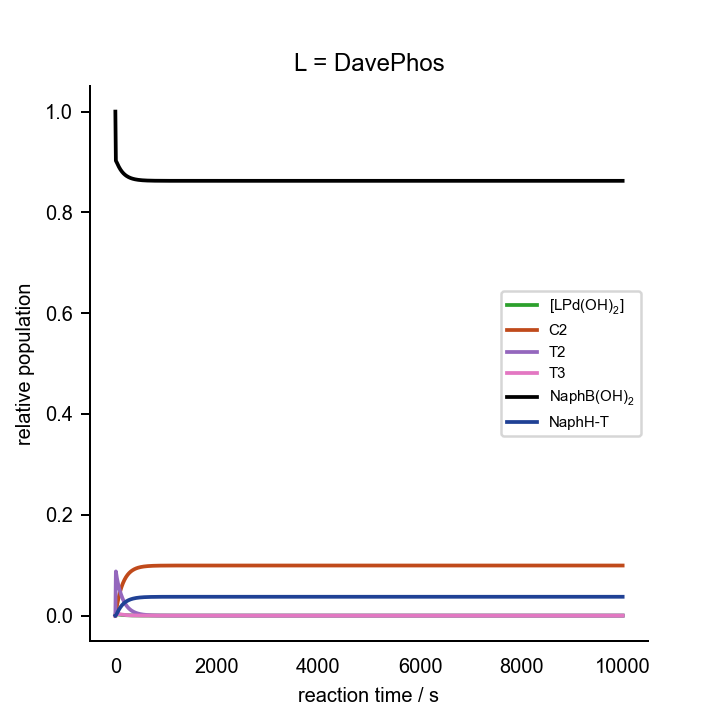

Source data for this figure (header and first rows):
0.000000000000000000e+00	0.000000000000000000e+00	0.000000000000000000e+00	0.000000000000000000e+00	0.000000000000000000e+00	0.000000000000000000e+00	0.000000000000000000e+00	0.000000000000000000e+00	0.000000000000000000e+00	0.000000000000000000e+00	0.000000000000000000e+00	1.000000000000000021e-03	2.000000000000000042e-02	1.000000000000000056e-01	0.000000000000000000e+00	0.000000000000000000e+00	0.000000000000000000e+00
1.000000000000000000e+01	6.401294052261838764e-05	7.642732999524885260e-08	1.372265667900002909e-14	1.322591524226229668e-04	1.083154494506194040e-05	1.657165752954595340e-24	8.854582278845647023e-08	1.737805823159549240e-03	5.491737056082123436e-05	9.434642769228316641e-17	4.097656552348623249e-09	1.804441614347174552e-02	9.991464609221988036e-02	8.535390778010082586e-05	5.101278024522460029e-13	1.960499176399549347e-05
2.000000000000000000e+01	5.884246086235553108e-05	7.006420465852521900e-08	1.258014673647155663e-14	2.575979247172448141e-04	1.168060197307854355e-05	1.787066739630743539e-24	8.115308249698828864e-08	1.592559279992076518e-03	7.916159046542004440e-05	1.361671076837854907e-16	3.462435200175830896e-09	1.799563988387499133e-02	9.984594830587477376e-02	1.540516941251748927e-04	1.150534212709725782e-12	6.320950053600586952e-05
3.000000000000000000e+01	5.456560433032207587e-05	6.476298332569244020e-08	1.162830345824771058e-14	3.734532335574366731e-04	1.202473621901964061e-05	1.839717365912947839e-24	7.500217567686419862e-08	1.471772338695031103e-03	8.803836700881254127e-05	1.516347656804793702e-16	2.977405098202340951e-09	1.793782576891617825e-02	9.978319110633578071e-02	2.168088936641772478e-04	1.821404759264321290e-12	1.167457886147886732e-04
4.000000000000000000e+01	5.083979468708422361e-05	6.013836206569748524e-08	1.079794487024232348e-14	4.809419223637562569e-04	1.221156041114706246e-05	1.868300433102133317e-24	6.964092569865502336e-08	1.366526885090933773e-03	8.934488859931746341e-05	1.540932545944316803e-16	2.584684722074741595e-09	1.787762124899660438e-02	9.972521983574224314e-02	2.747801642577196984e-04	2.506598793301121386e-12	1.732237127405023783e-04
5.000000000000000000e+01	4.748675101523883429e-05	5.598551801140482323e-08	1.005229467939371369e-14	5.809491055586120736e-04	1.232862020241193183e-05	1.886209936050209092e-24	6.482910385504094970e-08	1.272086042249560584e-03	8.702415736751543420e-05	1.502958341734960154e-16	2.254991521578590276e-09	1.781825496367406281e-02	9.967141092608367003e-02	3.285890739162627668e-04	3.200150853736547227e-12	2.292362931460343418e-04
6.000000000000000000e+01	4.441115962529596482e-05	5.219191148794972383e-08	9.371146196274128622e-15	6.741498308132095425e-04	1.240854011351645124e-05	1.898437243865384055e-24	6.043484450467144287e-08	1.185850611051093200e-03	8.306328762016680634e-05	1.436495365952529001e-16	1.972351102436416299e-09	1.776122902692757813e-02	9.962134209551440356e-02	3.786579044855435000e-04	3.899170289143150261e-12	2.831860728525462567e-04
7.000000000000000000e+01	4.155986185360379005e-05	4.869243858246171402e-08	8.742809902947152574e-15	7.610879934371372673e-04	1.246631989832439196e-05	1.907277235008288407e-24	5.638197400521339502e-08	1.106319959626298486e-03	7.845733715946954416e-05	1.358633798374799962e-16	1.727222115240607577e-09	1.770717806938583438e-02	9.957469109683736441e-02	4.253089031625384648e-04	4.602031068957993456e-12	3.343852415025776246e-04
8.000000000000000000e+01	3.890125774079190396e-05	4.544661466621853721e-08	8.160016715686090685e-15	8.422257924121528700e-04	1.250984023234123516e-05	1.913935608810643838e-24	5.262321450967003716e-08	1.032563384384591445e-03	7.369862956594792880e-05	1.277854291934220048e-16	1.513307854135688364e-09	1.765630489987224036e-02	9.953119214647994373e-02	4.688078535199646248e-04	5.307726537528488924e-12	3.825993784138212342e-04
9.000000000000000000e+01	3.641488074156814440e-05	4.242695110444282939e-08	7.617831003511138629e-15	9.179712861943675316e-04	1.254364623530491806e-05	1.919107743246875269e-24	4.912653365997667981e-08	9.639508176630808911e-04	6.902516407475570517e-05	1.198278533384511016e-16	1.326043527394006680e-09	1.760860115384057026e-02	9.949061481113542771e-02	5.093851888644766865e-04	6.015590258461608090e-12	4.278163725387062349e-04
1.000000000000000000e+02	3.408611329615786112e-05	3.961302123165316354e-08	7.112585124002824559e-15	9.886935279125460500e-04	1.257054500871097740e-05	1.923223109229053806e-24	4.586817641598499484e-08	9.000153653524371007e-04	6.454664394903388187e-05	1.121826329007602232e-16	1.161863119509184938e-09	1.756395874764118264e-02	9.945275312206086626e-02	5.472468779390314087e-04	6.725158572774281516e-12	4.701296822560158540e-04
1.100000000000000000e+02	3.190350323550319810e-05	3.698841539472457637e-08	6.641332696120932388e-15	1.054731074288980941e-03	1.259236465211006941e-05	1.926561395849142777e-24	4.282908992026909453e-08	8.403827831251889152e-04	6.030842216771545799e-05	1.049310517158781707e-16	1.017833518706843273e-09	1.752222597085718522e-02	9.941741964570190160e-02	5.825803542979780770e-04	7.436096324109407683e-12	5.096795600419515857e-04
1.200000000000000000e+02	2.985739837509291563e-05	3.453916586917554532e-08	6.201565791253345639e-15	1.116397022446576374e-03	1.261034658632386432e-05	1.929312533633297735e-24	3.999307460061714967e-08	7.847350079872170625e-04	5.632391029164803161e-05	9.809922288111804128e-17	8.914642377244664681e-10	1.748323548121298240e-02	9.938444204381657876e-02	6.155579561833101308e-04	8.148153735467198704e-12	5.466236911570866285e-04
1.300000000000000000e+02	2.793924969076844579e-05	3.225292052377157649e-08	5.791066563294599746e-15	1.173982216854660594e-03	1.262536309076567205e-05	1.931609976533309623e-24	3.734581466805890490e-08	7.327910390163498277e-04	5.259097182633217942e-05	9.168620455865433506e-17	7.806016733309143286e-10	1.744681806716210509e-02	9.935366092171878105e-02	6.463390782811127182e-04	8.861139983674845366e-12	5.811227345027837870e-04
1.400000000000000000e+02	2.614125266970480940e-05	3.011849812538285805e-08	5.407827402879129934e-15	1.227757486884742053e-03	1.263804465403479987e-05	1.933550185854235576e-24	3.487435673328581867e-08	6.842966579763584386e-04	4.910019877973789649e-05	8.567821991901596487e-17	6.833650911790306077e-10	1.741280922054712355e-02	9.932492835818103327e-02	6.750716418188714481e-04	9.574906244086207009e-12	6.133333888101073512e-04
1.500000000000000000e+02	2.445615959254416753e-05	2.812563886446370437e-08	5.050006143808103842e-15	1.277975353216352855e-03	1.264885800635745855e-05	1.935204568780920690e-24	3.256681767408920872e-08	6.390186724708612088e-04	4.583906866891866808e-05	8.005582130747762707e-17	5.981037403308787027e-10	1.738105209311346586e-02	9.929810681121772897e-02	7.018931887821474496e-04	1.028933440546065973e-11	6.434052518174573996e-04
1.600000000000000000e+02	2.287717812597703330e-05	2.626485552055993729e-08	4.715899339563963537e-15	1.324871441064636671e-03	1.265815576751988632e-05	1.936627074233929412e-24	3.041221062584392706e-08	5.967414889149761292e-04	4.279401303843167320e-05	7.479747457911083328e-17	5.233652789957791492e-10	1.735139862875870534e-02	9.927306823572579209e-02	7.269317642740894328e-04	1.100432930654097979e-11	6.714795844637342455e-04
1.700000000000000000e+02	2.139791457826424536e-05	2.452733851944661806e-08	4.403925216158520955e-15	1.368665671430513648e-03	1.266620910858014426e-05	1.937859189928808815e-24	2.840033422448825209e-08	5.572649330689561070e-04	3.995142914667586167e-05	6.988132962472772049e-17	4.578707483323453342e-10	1.732370982211895935e-02	9.924969335421382488e-02	7.503066457860721418e-04	1.171981329998422844e-11	6.976889958109336234e-04
1.800000000000000000e+02	2.001233770433889639e-05	2.290488752493392143e-08	4.112611389325713382e-15	1.409563363189932084e-03	1.267322979932372016e-05	1.938933315513637597e-24	2.652169295584494233e-08	5.204026838198310507e-04	3.729815868062398695e-05	6.528607394763539460e-17	4.004936603942883546e-10	1.729785552442861599e-02	9.922787099792416965e-02	7.721290020757710666e-04	1.243572229138991614e-11	7.221576011600367535e-04
1.900000000000000000e+02	1.871475435194826107e-05	2.138985952680866045e-08	3.840585543623498036e-15	1.447756217330347208e-03	1.267938548911292249e-05	1.939875100453745760e-24	2.476743684100140700e-08	4.859810881485801450e-04	3.482169752684635233e-05	6.099132179487554793e-17	3.502420304440857342e-10	1.727371406385131217e-02	9.920749752655179388e-02	7.925024734481653796e-04	1.315200284640243857e-11	7.450013772801432343e-04
2.000000000000000000e+02	1.749979045559172487e-05	1.997512581054211144e-08	3.586567706271935499e-15	1.483423230100214697e-03	1.268481051474993153e-05	1.940705097574567394e-24	2.312931150032206431e-08	4.538381804582276532e-04	3.251027208625352374e-05	5.697777111053589798e-17	3.062426659905486810e-10	1.725117178243470301e-02	9.918847629737399807e-02	8.115237026259679081e-04	1.386861001975255949e-11	7.663286061562981548e-04
2.100000000000000000e+02	1.636237482795056545e-05	1.865403463538126162e-08	3.349363545941198042e-15	1.516731539623500076e-03	1.268961368972137182e-05	1.941439954772782058e-24	2.159961488700761591e-08	4.238228332223178247e-04	3.035284997097608599e-05	5.322724486599100973e-17	2.677273099943162616e-10	1.723012255162800072e-02	9.917071717808025044e-02	8.292828219197052354e-04	1.458550570465107993e-11	7.862403436734495153e-04
2.200000000000000000e+02	1.529772446727777006e-05	1.742037789801626820e-08	3.127858387156534500e-15	1.547837213992651114e-03	1.269388401631486095e-05	1.942093288938478862e-24	2.017115865918588790e-08	3.957939988281590949e-04	2.833911944614894639e-05	4.972267596944549797e-17	2.340203738771468312e-10	1.721046729302619718e-02	9.915413609731503486e-02	8.458639026849232041e-04	1.530265736010102137e-11	8.048308839197530155e-04
2.300000000000000000e+02	1.430133070721470621e-05	1.626836076597534133e-08	2.921011757922848169e-15	1.576885985727328196e-03	1.269769493549183258e-05	1.942676336162205846e-24	1.883723300641141078e-08	3.696200193207591599e-04	2.645945493269048949e-05	4.644806573905158547e-17	2.045280600056144448e-10	1.719211351806901669e-02	9.913865462869507483e-02	8.613453713048926626e-04	1.602003701726606924e-11	8.221882054166276734e-04
2.400000000000000000e+02	1.336894590566681906e-05	1.519257370689188082e-08	2.727852367532175969e-15	1.604013937596379278e-03	1.270110753819770115e-05	1.943198443047745050e-24	1.759157425566900663e-08	3.451779907257197300e-04	2.470487718435080698e-05	4.338843099115158880e-17	1.787287146282529103e-10	1.717497489260436799e-02	9.912419960505179650e-02	8.758003949481779323e-04	1.673762049507707478e-11	8.383943934879663955e-04
2.500000000000000000e+02	1.249657054681993172e-05	1.418796656270893477e-08	2.547473451543156418e-15	1.629348141843186583e-03	1.270417301240264833e-05	1.943667441095919567e-24	1.642833485011443048e-08	3.223531739664435678e-04	2.306701236327233679e-05	4.052974724991915387e-17	1.561642754234009779e-10	1.715897082814963476e-02	9.911070276027508785e-02	8.892972397249064229e-04	1.745538677453451760e-11	8.535260368938049191e-04
2.600000000000000000e+02	1.168044084636034407e-05	1.324982458261207775e-08	2.379028468453480996e-15	1.653007257825815125e-03	1.270693454026028707e-05	1.944089936959514824e-24	1.534205559685500027e-08	3.010384503116283724e-04	2.153805208591029808e-05	3.785889187940286342e-17	1.364326983659859660e-10	1.714402609638314770e-02	9.909810039644295632e-02	9.018996035570586668e-04	1.817331749499465835e-11	8.676545987575335012e-04
2.700000000000000000e+02	1.091701657487539418e-05	1.237374593150363575e-08	2.221727061308316000e-15	1.675102089412326646e-03	1.270942877492102149e-05	1.944471538387694822e-24	1.432763962602789831e-08	2.811338104223329000e-04	2.011071532912974387e-05	3.536358885643945892e-17	1.191812509016017745e-10	1.713007047295093607e-02	9.908633307426105430e-02	9.136669257389589500e-04	1.889139654525809231e-11	8.808467627434771186e-04
2.800000000000000000e+02	1.020296941639988128e-05	1.155562088082175725e-08	2.074831321376583965e-15	1.695736105737156649e-03	1.271168700756865279e-05	1.944817032776294938e-24	1.338032829223896480e-08	2.625458814689848137e-04	1.877821252603977155e-05	3.303235596238884988e-17	1.041005849120696826e-10	1.711703840185173006e-02	9.907534532509003344e-02	9.246546749099880452e-04	1.960960972878727302e-11	8.931647557667374976e-04
2.900000000000000000e+02	9.535171655032469292e-06	1.079161232071655360e-08	1.937652289079146713e-15	1.715005927031741434e-03	1.271373609228309279e-05	1.945130528666856057e-24	1.249567861228309937e-08	2.451874844404133575e-04	1.753421199026610923e-05	3.085445478340493010e-17	9.091949848982088261e-11	1.710486868403685717e-02	9.906508538289701682e-02	9.349146171029958877e-04	2.032794448797600739e-11	9.046666486924718510e-04
3.000000000000000000e+02	8.910685320579981442e-06	1.007813762502357689e-08	1.809546697814052421e-15	1.733001778775703069e-03	1.271559919153045438e-05	1.945415569802628927e-24	1.166954226779082205e-08	2.289772221482786407e-04	1.637280858911884031e-05	2.881984354037550744e-17	7.940031288303580662e-11	1.709350418607459565e-02	9.905550493470191564e-02	9.444950652980893665e-04	2.104638967515170218e-11	9.154066364710227062e-04
3.100000000000000000e+02	8.326751740267827905e-06	9.411851708674041771e-09	1.689913931885809035e-15	1.749807914969198856e-03	1.271729637296059736e-05	1.945675226435441696e-24	1.089804598703351788e-08	2.138390942811679526e-04	1.528849457105705458e-05	2.691913271231025907e-17	6.933479455049514338e-11	1.708289156902301556e-02	9.904655888818079956e-02	9.534411118192120602e-04	2.176493536144612313e-11	9.254352991102331692e-04
3.200000000000000000e+02	7.780781554249583242e-06	8.789631252370814158e-09	1.578193194019217450e-15	1.765503014187559845e-03	1.271884510078884412e-05	1.945912170504521929e-24	1.017757327757708725e-08	1.997021389591782095e-04	1.427613242325624608e-05	2.514354335957988832e-17	6.054056159488293753e-11	1.707298103482722540e-02	9.903820515518378664e-02	9.617948448162056806e-04	2.248357267633060849e-11	9.347998448085632125e-04
3.300000000000000000e+02	7.270345126361246937e-06	8.208559939130852146e-09	1.473860854555531208e-15	1.780160548664225847e-03	1.272026063324463479e-05	1.946128736444069267e-24	9.504747335550136835e-09	1.865000974133370064e-04	1.333092962418316031e-05	2.348486801065809087e-17	5.285791826118121118e-11	1.706372609061293164e-02	9.903040445004406001e-02	9.695955499559575806e-04	2.320229367204776148e-11	9.435443364962127748e-04
3.400000000000000000e+02	6.793163419196334612e-06	7.665914710349488506e-09	1.376427983705500684e-15	1.793849129383221072e-03	1.272155635338156955e-05	1.946326971795489703e-24	8.876415127819974449e-09	1.741711016220719058e-04	1.244841514994592140e-05	2.193543396479230577e-17	4.614706923968454396e-11	1.705508332829601403e-02	9.902312010163824563e-02	9.768798983617883302e-04	2.392109120862439478e-11	9.517099029373481730e-04
3.500000000000000000e+02	6.347099282217221084e-06	7.159152922836978261e-09	1.285438045573508579e-15	1.806632827730222327e-03	1.272274403939660152e-05	1.946508678564846021e-24	8.289632523960923034e-09	1.626573825960097761e-04	1.162441762018684107e-05	2.048806888843146008e-17	4.028566930271255296e-11	1.704701221919804541e-02	9.901631787823142461e-02	9.836821217686436084e-04	2.463995885580427678e-11	9.593349354690812675e-04
3.600000000000000000e+02	5.930149171797011360e-06	6.685900374011894249e-09	1.200464748060741382e-15	1.818571476101086670e-03	1.272383409155120176e-05	1.946675447940650719e-24	7.741650430579191547e-09	1.519049983089603882e-04	1.085504496854959045e-05	1.913606857874059670e-17	3.516666919955371948e-11	1.703947492224060917e-02	9.900996582420117098e-02	9.900341757989048266e-04	2.535889080893196699e-11	9.664552713798946464e-04
3.700000000000000000e+02	5.540435274802868843e-06	6.243940116267966181e-09	1.121110034465793435e-15	1.829720949184688271e-03	1.272483572629989108e-05	1.946828689994559408e-24	7.229901839001912655e-09	1.418635795475202649e-04	1.013666552038122342e-05	1.787316675067390775e-17	3.069642303360055257e-11	1.703243610522400461e-02	9.900403410781978553e-02	9.959658921802813907e-04	2.607788181675364886e-11	9.731043648557005828e-04
3.800000000000000000e+02	5.176198038045682570e-06	5.831202021307530792e-09	1.047002209743040442e-15	1.840133425378880647e-03	1.272575713155558735e-05	1.946969657436196695e-24	6.751989742327369482e-09	1.324860928264247882e-04	9.465890377895797063e-06	1.669350672985828642e-17	2.679302612890724576e-11	1.702586277794944716e-02	9.899849487933982950e-02	1.001505120660230912e-03	2.679692711908378429e-11	9.793134463538359386e-04
3.900000000000000000e+02	4.835789083715149740e-06	5.445753035721236677e-09	9.777941908754574147e-16	1.849857631643665214e-03	1.272660560279481341e-05	1.947099466436592278e-24	6.305675852031170537e-09	1.237286189862444002e-04	8.839557022050676486e-06	1.559161494031192728e-17	2.338485606178929588e-11	1.701972413661529196e-02	9.899332213865576213e-02	1.006677861344334925e-03	2.751602239255813097e-11	9.851116712034509951e-04
4.000000000000000000e+02	4.517664507601949959e-06	5.085788092043188683e-09	9.131618749391597825e-16	1.858939072102399346e-03	1.272738765845916324e-05	1.947219114284041818e-24	5.888870074741380510e-09	1.155501467159430410e-04	8.254714043880957615e-06	1.456237607793057177e-17	2.040929260333471649e-11	1.701399141842657031e-02	9.898849161188622015e-02	1.011508388113895127e-03	2.823516370361167163e-11	9.905262581763761478e-04
4.100000000000000000e+02	4.220378538856319115e-06	4.749621623344453512e-09	8.528026155342803013e-16	1.867420241361318579e-03	1.272810913744895007e-05	1.947329494300166711e-24	5.499620686270621106e-09	1.079123797448851881e-04	7.708606923215169238e-06	1.360100986290192658e-17	1.781159501107524814e-11	1.700863776599122537e-02	9.898398063626805132e-02	1.016019363732053324e-03	2.895434746737459096e-11	9.955826187170279794e-04
4.200000000000000000e+02	3.942577538451829185e-06	4.435679631059697708e-09	7.964337985497934256e-16	1.875340823554262409e-03	1.272877528149511068e-05	1.947431408442430899e-24	5.136105147504101682e-09	1.007795566387546804e-04	7.198664784618310703e-06	1.270304928005610928e-17	1.554391764666887595e-11	1.700363810097592701e-02	9.897976805278628498e-02	1.020231947213837229e-03	2.967357041168309794e-11	1.000304477474140124e-03
4.300000000000000000e+02	3.682994347413052301e-06	4.142492296717996870e-09	7.437915155872556938e-16	1.882737878372502116e-03	1.272939080711855735e-05	1.947525578313580717e-24	4.796621549967237862e-09	9.411828295007272367e-05	6.722488051235519599e-06	1.186432019956312786e-17	1.356444736356859711e-11	1.699896900584367543e-02	9.897583410602334153e-02	1.024165893976781982e-03	3.039282954539355839e-11	1.004713984725585972e-03
4.400000000000000000e+02	3.440442944692467699e-06	3.868687073681887389e-09	6.946293235708405496e-16	1.889646014817482995e-03	1.272995996780292480e-05	1.947612654673786327e-24	4.479580615679413381e-09	8.789737423331526458e-05	6.277836948320203909e-06	1.108092231581991274e-17	1.183664765551084356e-11	1.699460861374296403e-02	9.897216035071897122e-02	1.027839649281168336e-03	3.111212213053149825e-11	1.008831821252910909e-03
4.500000000000000000e+02	3.213813415515163430e-06	3.612982243114688334e-09	6.487170877103445834e-16	1.896097553229171041e-03	1.273048660640460332e-05	1.947693225459143080e-24	4.183498236643780317e-09	8.208770966455436404e-05	5.862620785780573795e-06	1.034921130445748560e-17	1.032859667054005048e-11	1.699053650557033265e-02	9.896872956459783210e-02	1.031270435402296612e-03	3.183144565762983072e-11	1.012677296178655408e-03
4.600000000000000000e+02	3.002067208603745257e-06	3.374180895428388961e-09	6.058399008599527717e-16	1.902122677094322464e-03	1.273097420389449927e-05	1.947767823238929809e-24	3.906988505290951917e-09	7.666209528153720954e-05	5.474887970027891173e-06	9.665782128751791923e-18	9.012407525028362592e-12	1.698673361398419721e-02	9.896552566702905562e-02	1.034474332971080249e-03	3.255079782392439152e-11	1.016268438246350093e-03
4.700000000000000000e+02	2.804232673555671844e-06	3.151165314635042850e-09	5.657970752190084730e-16	1.907749573549601509e-03	1.273142591363788025e-05	1.947836930460284416e-24	3.648757213221532135e-09	7.159513642603994755e-05	5.112816693714258713e-06	9.027453422601370935e-18	7.863720887065625617e-12	1.698318213368495491e-02	9.896253364313539747e-02	1.037466356864737756e-03	3.327017651392157280e-11	1.019622080987199995e-03
4.800000000000000000e+02	2.619400854062711557e-06	2.942891727211344625e-09	5.284011994817473249e-16	1.913004566581664231e-03	1.273184460417803810e-05	1.947900985993897151e-24	3.407595769563974565e-09	6.686311840124315559e-05	4.774706253101178851e-06	8.431252875842028564e-18	6.861260834246894810e-12	1.697986543792354835e-02	9.895973947296483886e-02	1.040260527035268825e-03	3.398957978210536284e-11	1.022753942188400810e-03
4.900000000000000000e+02	2.446721539879194476e-06	2.748385408889478474e-09	4.934772602532963186e-16	1.917912239422898740e-03	1.273223288402410328e-05	1.947960388926454398e-24	3.182375535673612453e-09	6.244389531280082411e-05	4.458968953713053012e-06	7.874403567027381125e-18	5.986446293764960220e-12	1.697676800029739377e-02	9.895713006540635126e-02	1.042869934593724981e-03	3.470900583755529566e-11	1.025678698046973225e-03
5.000000000000000000e+02	2.285399554399211750e-06	2.566736114912964399e-09	4.608618215443646556e-16	1.922495550136813901e-03	1.273259313153394547e-05	1.948015503132580328e-24	2.972042534467930368e-09	5.831678626165000083e-05	4.164122564943231092e-06	7.354311184945690790e-18	5.223051123277454826e-12	1.697387532175896607e-02	9.895469319650521123e-02	1.045306803494861544e-03	3.542845303015136611e-11	1.028410052369923286e-03
5.100000000000000000e+02	2.134691262131871103e-06	2.397093808658640461e-09	4.304022578380775726e-16	1.926775938708046552e-03	1.273292751584261616e-05	1.948066660476801589e-24	2.775612503651089677e-09	5.446247827251191439e-05	3.888783281634907689e-06	6.868552074901434032e-18	4.556906784732680166e-12	1.697117386262655611e-02	9.895241745189928273e-02	1.047582548100801317e-03	3.614791983813149507e-11	1.030960801155396834e-03
5.200000000000000000e+02	1.993901288209276530e-06	2.238664673239513201e-09	4.019560379665064068e-16	1.930773427815523670e-03	1.273323802023569261e-05	1.948114164389570836e-24	2.592166278172144390e-09	5.086293569440311884e-05	3.631659158675565704e-06	6.414862059056251005e-18	3.975642347134724264e-12	1.696865097907914940e-02	9.895029217308894121e-02	1.049707826911139372e-03	3.686740485696259629e-11	1.033342892864816615e-03
5.300000000000000000e+02	1.862379445602361369e-06	2.090707395507030063e-09	3.753900578969769069e-16	1.934506716613020125e-03	1.273352646082489912e-05	1.948158292724548560e-24	2.420845487188510643e-09	4.750131576543570176e-05	3.391543987187317158e-06	5.991125983782113002e-18	3.468457199230304749e-12	1.696629486371194206e-02	9.894830740728963181e-02	1.051692592710452888e-03	3.758690678934992118e-11	1.035567484675527618e-03
5.400000000000000000e+02	1.739517845044561417e-06	1.952529689436831598e-09	3.505800165000859327e-16	1.937993267751132948e-03	1.273379449945648597e-05	1.948199299733537560e-24	2.260848528639165440e-09	4.436188962803694553e-05	3.167311585635430706e-06	5.595367952302002727e-18	3.025922333205391584e-12	1.696409449017120818e-02	9.894645386062270176e-02	1.053546139377364074e-03	3.830642443621282215e-11	1.037644994985842525e-03
5.500000000000000000e+02	1.624748179748392412e-06	1.823485045644799105e-09	3.274098319197973006e-16	1.941249389828890014e-03	1.273404366282852079e-05	1.948237418991342105e-24	2.111426805270328986e-09	4.142996847141894529e-05	2.957910468043095711e-06	5.225742182542594659e-18	2.639806647742373210e-12	1.696203956158778142e-02	9.894472285442003356e-02	1.055277145580019258e-03	3.902595668849919293e-11	1.039585152423185390e-03
5.600000000000000000e+02	1.517539192644180364e-06	1.702969711839763331e-09	3.057710994086056580e-16	1.944290312954042666e-03	1.273427535034498290e-05	1.948272864597417771e-24	1.971881228721546783e-09	3.869183493884177178e-05	2.762358873958238853e-06	4.880524469409479336e-18	2.302925201216691621e-12	1.696012046205093785e-02	9.894310628444177858e-02	1.056893715558317398e-03	3.974550251973644869e-11	1.041397041588506623e-03
5.700000000000000000e+02	1.417394287942129232e-06	1.590419858095328515e-09	2.855625823472873541e-16	1.947130260912173418e-03	1.273449085131135550e-05	1.948305833806710084e-24	1.841558936752150423e-09	3.613467871054595242e-05	2.579740131705685214e-06	4.558104203350504182e-18	2.009006567566762540e-12	1.695832821166464235e-02	9.894159658279352842e-02	1.058403417206575138e-03	4.046506097939180540e-11	1.043089145758492164e-03
5.800000000000000000e+02	1.323849297300458392e-06	1.485308935511227008e-09	2.666897379880669095e-16	1.949782516713007181e-03	1.273469134861222078e-05	1.948336507592327662e-24	1.719850234936827724e-09	3.374653649526793462e-05	2.409198328695954903e-06	4.256976904842184418e-18	1.752576961958950828e-12	1.695665442445208268e-02	9.894018668239067116e-02	1.059813317609429153e-03	4.118463118671873463e-11	1.044669386747484972e-03
5.900000000000000000e+02	1.236470387796246315e-06	1.387145211367942571e-09	2.490642748874521474e-16	1.952259485847862184e-03	1.273487793496601020e-05	1.948365053132434232e-24	1.606185742973899238e-09	3.151623603851197929e-05	2.249934273982844906e-06	3.975737251434622399e-18	1.528859019954847985e-12	1.695509126900120178e-02	9.893886998376784370e-02	1.061130016232226256e-03	4.190421232523589486e-11	1.046145162119060208e-03
6.000000000000000000e+02	1.154852099706300473e-06	1.295469465106078954e-09	2.326037392154227477e-16	1.954572753497022062e-03	1.273505161571567315e-05	1.948391624237219029e-24	1.500033726290102717e-09	2.943334375968643797e-05	2.101201729149260037e-06	3.713072558022026369e-18	1.333683372196703844e-12	1.695363143180107085e-02	9.893764032410638787e-02	1.062359675893687289e-03	4.262380363767753634e-11	1.047523379925014049e-03
... 939 more rows
